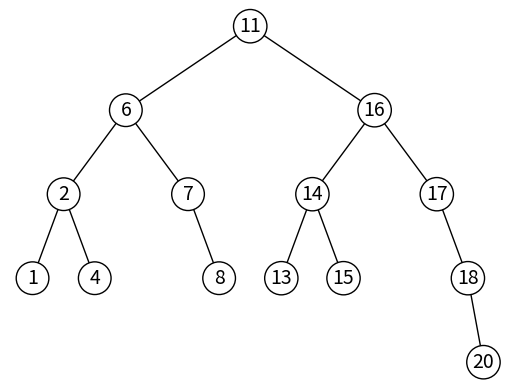

Generate this figure with matplotlib:
# Code to implement basic Binary search tree operations
# Programmed by Olac Fuentes
# Last modified February 29, 2020

import matplotlib.pyplot as plt
import numpy as np

class BSTNode:

    def __init__(self, data, parent=None, left=None, right=None):
        self.data = data
        self.parent = parent
        self.left = left
        self.right = right

    def insert(self,newdata):
        if self.data > newdata:
            if self.left == None:
                self.left = BSTNode(newdata)
                self.left.parent = self
            else:
                self.left.insert(newdata)
        else:
            if self.right == None:
                self.right = BSTNode(newdata)
                self.right.parent = self
            else:
                self.right.insert(newdata)

    def inOrder(self):
        if self.left !=None:
            self.left.inOrder()
        print(self.data,end=' ')
        if self.right !=None:
            self.right.inOrder()

    def draw(self, ax, x0, y0, delta_x, delta_y):
        delta_x = max([20,delta_x])
        if self.left is not None:
            ax.plot([x0-delta_x,x0],[y0-delta_y,y0],linewidth=1,color='k')
            self.left.draw(ax, x0-delta_x, y0-delta_y, delta_x/2, delta_y)
        if self.right is not None:
            ax.plot([x0+delta_x,x0],[y0-delta_y,y0],linewidth=1,color='k')
            self.right.draw(ax, x0+delta_x, y0-delta_y, delta_x/2, delta_y)
        ax.text(x0,y0, str(self.data), size=14,ha="center", va="center",
            bbox=dict(facecolor='w',boxstyle="circle"))

    def find(self,data):
        if self.data == data:
            return self
        if self.data > data:
            child = self.left
        else:
            child = self.right
        if child == None:
            return None
        else:
            return child.find(data)

class BST:

    def __init__(self):
        self.root = None
        self.size = 0

    def insert(self,newdata):
        if self.root == None:
            self.root = BSTNode(newdata)
        else:
            self.root.insert(newdata)
        self.size += 1

    def inOrder(self):
        if self.root != None:
            self.root.inOrder()
            print()
        else:
            print('Tree is empty')

    def draw(self):
        if self.root != None:
            fig, ax = plt.subplots()
            self.root.draw(ax, 0, 0, 1000, 120)
            ax.axis('off')
            plt.show()

    def find(self,data):
        if self.root == None:
            return None
        return self.root.find(data)
            
if __name__ == "__main__":

    A =[11, 6, 7, 16, 17, 2, 4, 18, 14, 8, 15, 1,  20, 13]
    T = BST()

    for a in A:
        T.insert(a)

    T.inOrder()
    plt.close('all')
    T.draw()
    print('Tree size:',T.size)
    
    
    

